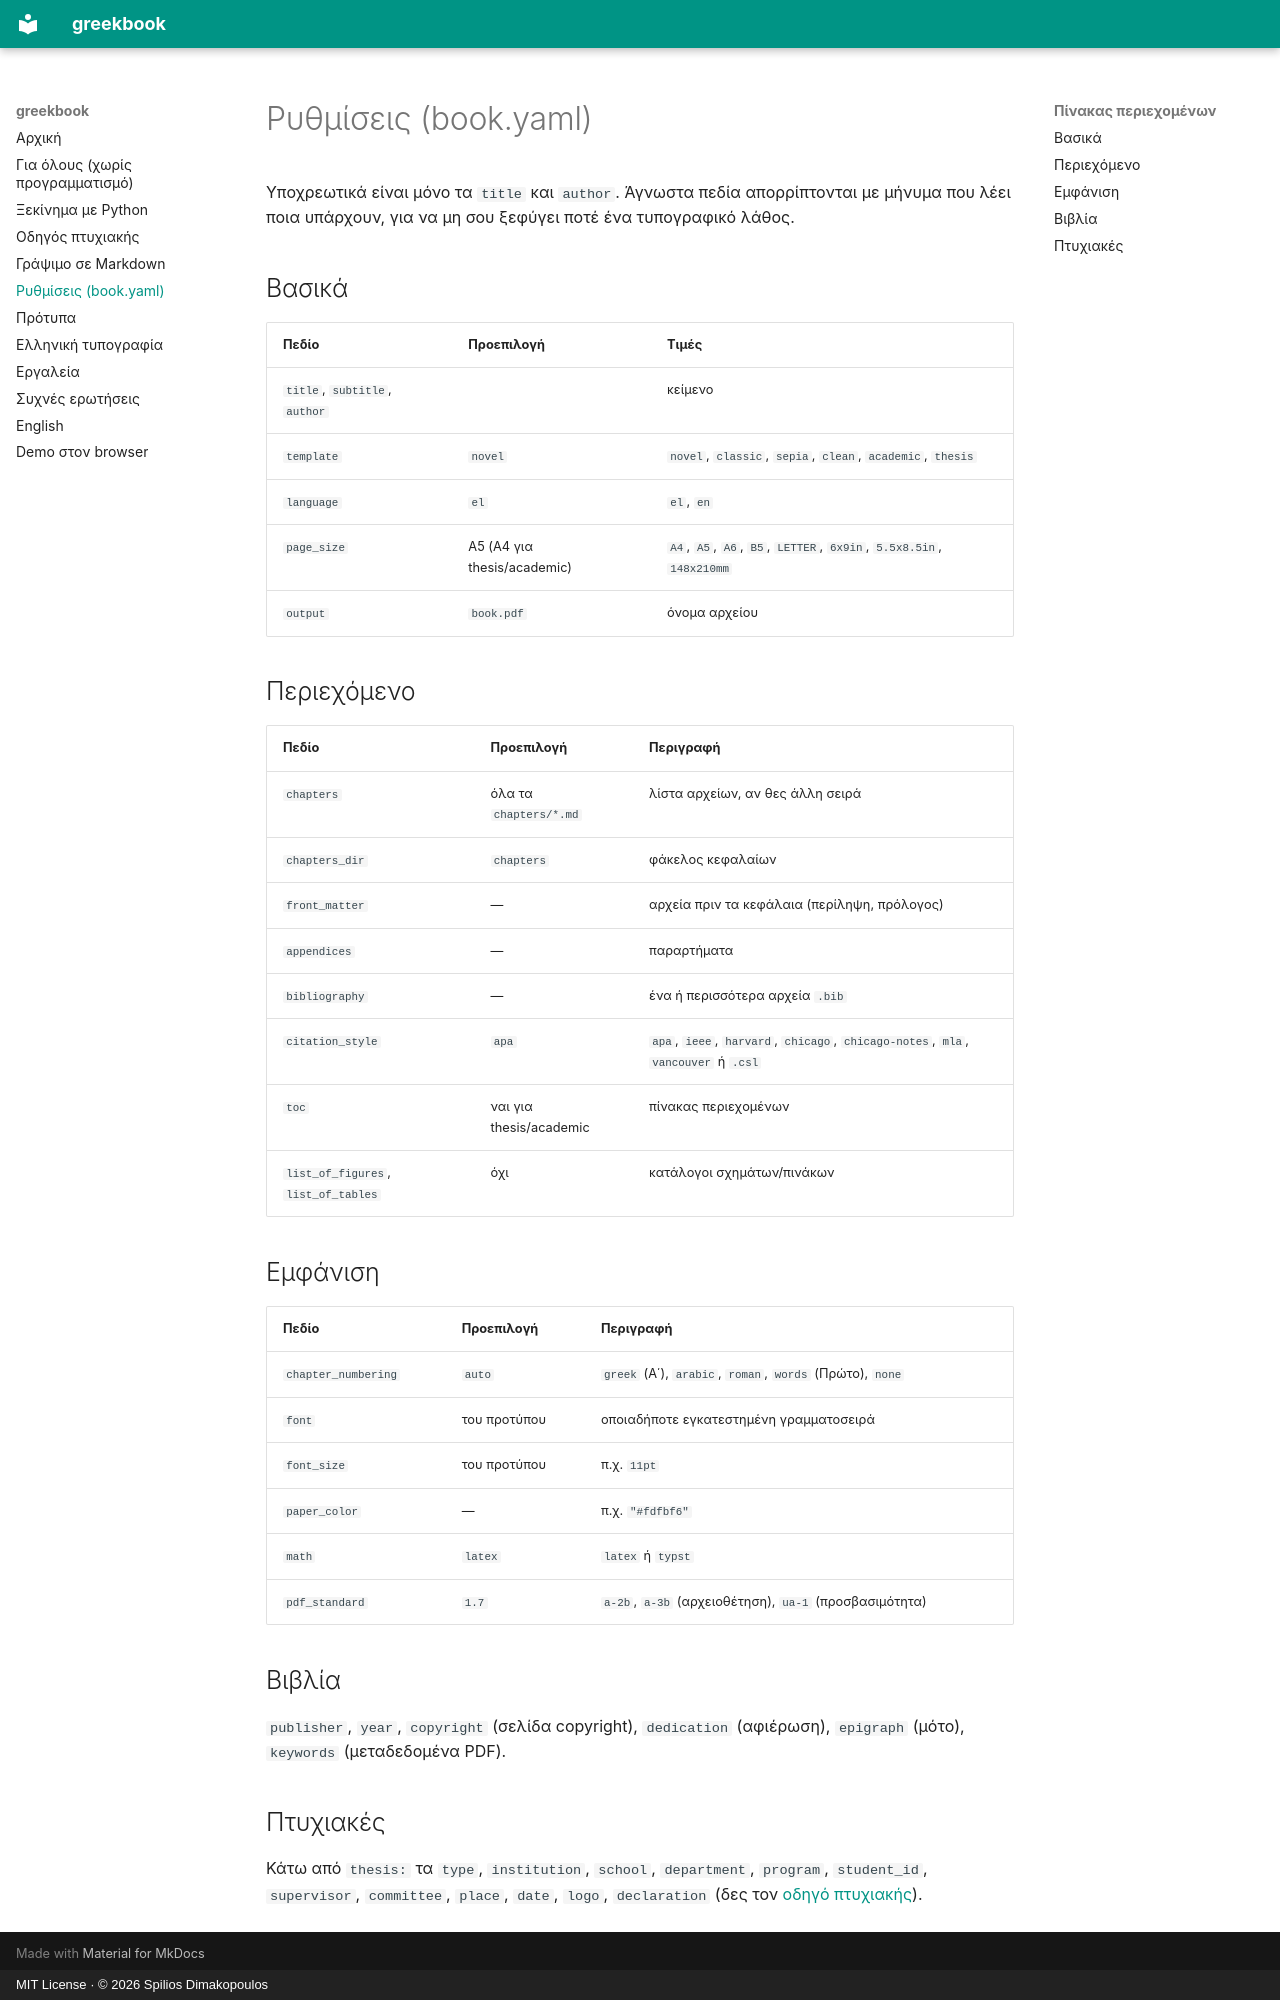

repository: SpiliosDimakopoulos/greekbook · page: rythmiseis/index.html · generator: mkdocs · copyright: MIT License · © 2026 Spilios Dimakopoulos

# Ρυθμίσεις (book.yaml)

Υποχρεωτικά είναι μόνο τα `title` και `author`. Άγνωστα πεδία απορρίπτονται με μήνυμα
που λέει ποια υπάρχουν, για να μη σου ξεφύγει ποτέ ένα τυπογραφικό λάθος.

## Βασικά

| Πεδίο | Προεπιλογή | Τιμές |
|---|---|---|
| `title`, `subtitle`, `author` | | κείμενο |
| `template` | `novel` | `novel`, `classic`, `sepia`, `clean`, `academic`, `thesis` |
| `language` | `el` | `el`, `en` |
| `page_size` | A5 (A4 για thesis/academic) | `A4`, `A5`, `A6`, `B5`, `LETTER`, `6x9in`, `5.5x8.5in`, `148x210mm` |
| `output` | `book.pdf` | όνομα αρχείου |

## Περιεχόμενο

| Πεδίο | Προεπιλογή | Περιγραφή |
|---|---|---|
| `chapters` | όλα τα `chapters/*.md` | λίστα αρχείων, αν θες άλλη σειρά |
| `chapters_dir` | `chapters` | φάκελος κεφαλαίων |
| `front_matter` | — | αρχεία πριν τα κεφάλαια (περίληψη, πρόλογος) |
| `appendices` | — | παραρτήματα |
| `bibliography` | — | ένα ή περισσότερα αρχεία `.bib` |
| `citation_style` | `apa` | `apa`, `ieee`, `harvard`, `chicago`, `chicago-notes`, `mla`, `vancouver` ή `.csl` |
| `toc` | ναι για thesis/academic | πίνακας περιεχομένων |
| `list_of_figures`, `list_of_tables` | όχι | κατάλογοι σχημάτων/πινάκων |

## Εμφάνιση

| Πεδίο | Προεπιλογή | Περιγραφή |
|---|---|---|
| `chapter_numbering` | `auto` | `greek` (Α΄), `arabic`, `roman`, `words` (Πρώτο), `none` |
| `font` | του προτύπου | οποιαδήποτε εγκατεστημένη γραμματοσειρά |
| `font_size` | του προτύπου | π.χ. `11pt` |
| `paper_color` | — | π.χ. `"#fdfbf6"` |
| `math` | `latex` | `latex` ή `typst` |
| `pdf_standard` | `1.7` | `a-2b`, `a-3b` (αρχειοθέτηση), `ua-1` (προσβασιμότητα) |

## Βιβλία

`publisher`, `year`, `copyright` (σελίδα copyright), `dedication` (αφιέρωση),
`epigraph` (μότο), `keywords` (μεταδεδομένα PDF).

## Πτυχιακές

Κάτω από `thesis:` τα `type`, `institution`, `school`, `department`, `program`,
`student_id`, `supervisor`, `committee`, `place`, `date`, `logo`, `declaration`
(δες τον [οδηγό πτυχιακής](ptyxiaki.md)).
